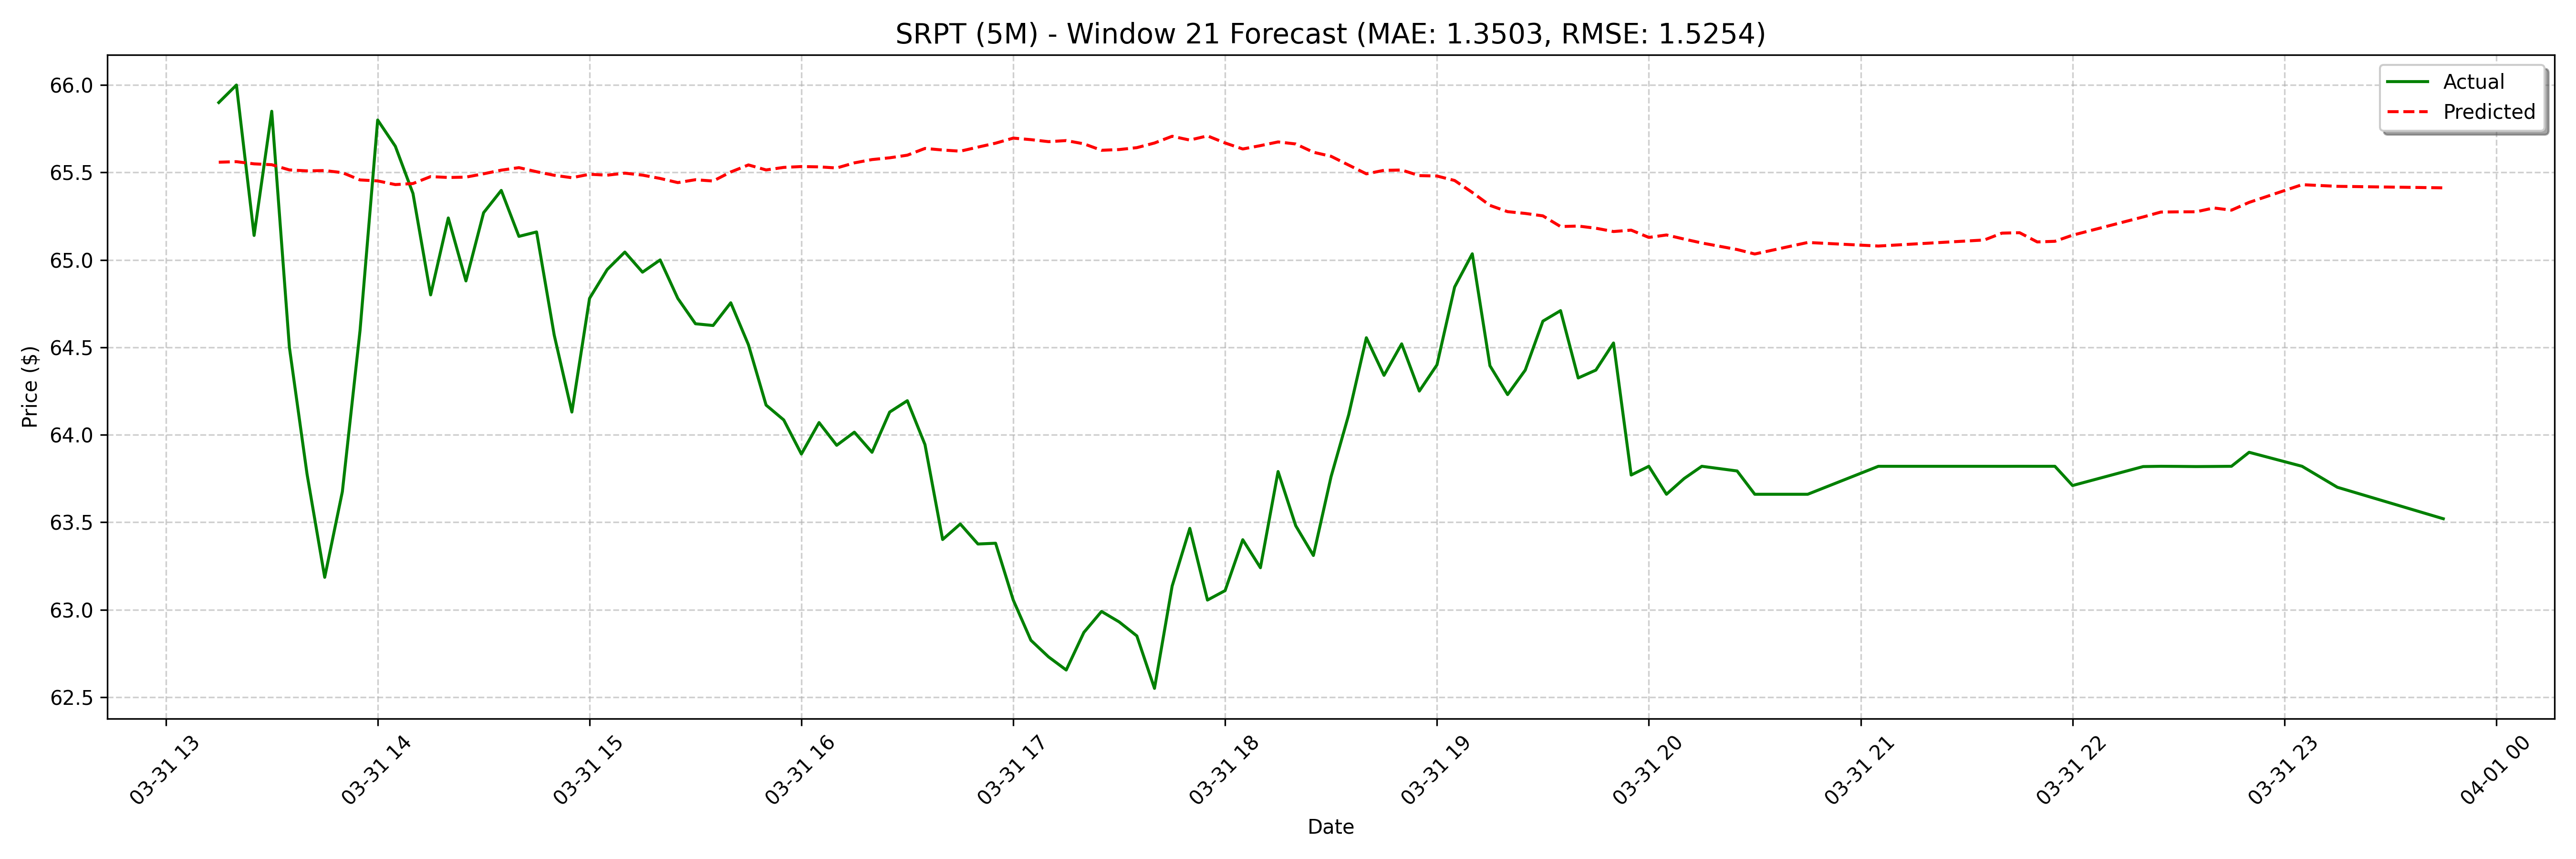

The data file committed next to this chart (first rows):
date, actual, forecast
2025-03-31 13:15:00, 65.9, 65.55
2025-03-31 13:20:00, 66.0, 65.56
2025-03-31 13:25:00, 65.14, 65.56
2025-03-31 13:30:00, 65.85, 65.55
2025-03-31 13:35:00, 64.5, 65.54
2025-03-31 13:40:00, 63.78, 65.51
2025-03-31 13:45:00, 63.19, 65.51
2025-03-31 13:50:00, 63.67, 65.51
2025-03-31 13:55:00, 64.6, 65.5
2025-03-31 14:00:00, 65.8, 65.46
2025-03-31 14:05:00, 65.65, 65.45
2025-03-31 14:10:00, 65.38, 65.43
2025-03-31 14:15:00, 64.8, 65.44
2025-03-31 14:20:00, 65.24, 65.48
2025-03-31 14:25:00, 64.88, 65.47
2025-03-31 14:30:00, 65.27, 65.47
2025-03-31 14:35:00, 65.4, 65.49
2025-03-31 14:40:00, 65.13, 65.51
2025-03-31 14:45:00, 65.16, 65.53
2025-03-31 14:50:00, 64.57, 65.5
2025-03-31 14:55:00, 64.13, 65.48
2025-03-31 15:00:00, 64.78, 65.47
2025-03-31 15:05:00, 64.94, 65.49
2025-03-31 15:10:00, 65.04, 65.48
2025-03-31 15:15:00, 64.93, 65.5
2025-03-31 15:20:00, 65.0, 65.48
2025-03-31 15:25:00, 64.78, 65.47
2025-03-31 15:30:00, 64.64, 65.44
2025-03-31 15:35:00, 64.62, 65.46
2025-03-31 15:40:00, 64.75, 65.45
2025-03-31 15:45:00, 64.51, 65.5
2025-03-31 15:50:00, 64.17, 65.54
2025-03-31 15:55:00, 64.08, 65.51
2025-03-31 16:00:00, 63.89, 65.53
2025-03-31 16:05:00, 64.07, 65.53
2025-03-31 16:10:00, 63.94, 65.53
2025-03-31 16:15:00, 64.01, 65.53
2025-03-31 16:20:00, 63.9, 65.55
2025-03-31 16:25:00, 64.13, 65.57
2025-03-31 16:30:00, 64.19, 65.58
2025-03-31 16:35:00, 63.94, 65.6
2025-03-31 16:40:00, 63.4, 65.64
2025-03-31 16:45:00, 63.49, 65.63
2025-03-31 16:50:00, 63.38, 65.62
2025-03-31 16:55:00, 63.38, 65.65
2025-03-31 17:00:00, 63.06, 65.67
2025-03-31 17:05:00, 62.83, 65.7
2025-03-31 17:10:00, 62.73, 65.69
2025-03-31 17:15:00, 62.65, 65.68
2025-03-31 17:20:00, 62.87, 65.68
2025-03-31 17:25:00, 62.99, 65.66
2025-03-31 17:30:00, 62.93, 65.63
2025-03-31 17:35:00, 62.85, 65.63
2025-03-31 17:40:00, 62.55, 65.64
2025-03-31 17:45:00, 63.13, 65.67
2025-03-31 17:50:00, 63.47, 65.71
2025-03-31 17:55:00, 63.06, 65.69
2025-03-31 18:00:00, 63.11, 65.71
2025-03-31 18:05:00, 63.4, 65.67
2025-03-31 18:10:00, 63.24, 65.63
... 68 more rows
